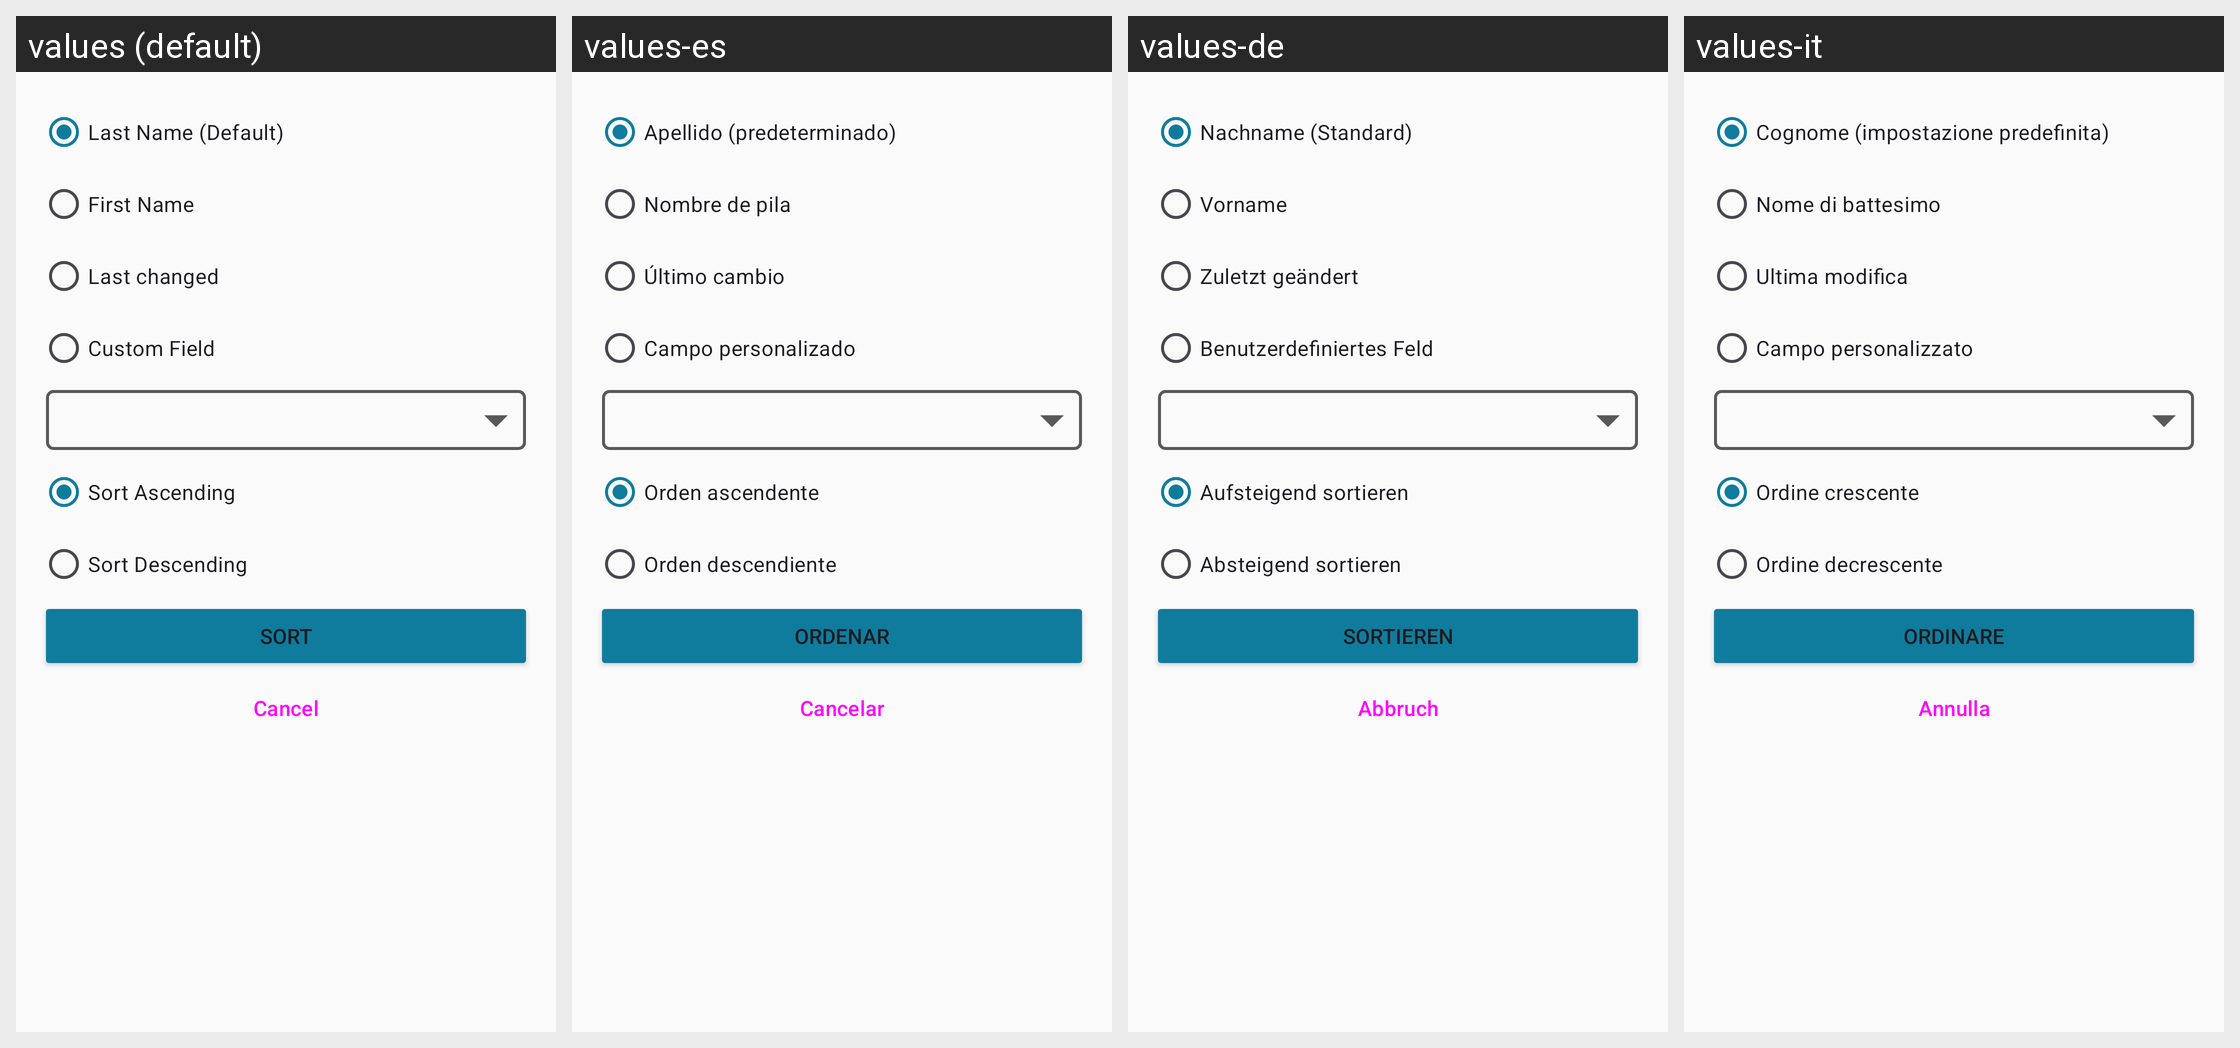

For this localized Android screen grid, give each drawn string resource with its value in every locale shown.
Android screen res/layout/dialog_sort.xml rendered under 4 locales, left to right: values (default), values-es, values-de, values-it. Device: Nexus 5 (rendered at 1080×1920; each locale shown at half size, 540×960, under a caption strip naming it); theme AppTheme.
Other locales in the repository, not shown: values-fr, values-iw, values-nl, values-ru.
Strings drawn on this screen, with the default value and each locale's value (text and hints the layout hard-codes, and strings that could not be matched under every locale, appear in the picture but are not listed):

last_name_default
  values: Last Name (Default)
  values-es: Apellido (predeterminado)
  values-de: Nachname (Standard)
  values-it: Cognome (impostazione predefinita)

firstname
  values: First Name
  values-es: Nombre de pila
  values-de: Vorname
  values-it: Nome di battesimo

lastchanged
  values: Last changed
  values-es: Último cambio
  values-de: Zuletzt geändert
  values-it: Ultima modifica

custom_field
  values: Custom Field
  values-es: Campo personalizado
  values-de: Benutzerdefiniertes Feld
  values-it: Campo personalizzato

sort_asc
  values: Sort Ascending
  values-es: Orden ascendente
  values-de: Aufsteigend sortieren
  values-it: Ordine crescente

sort_desc
  values: Sort Descending
  values-es: Orden descendiente
  values-de: Absteigend sortieren
  values-it: Ordine decrescente

sort
  values: Sort
  values-es: Ordenar
  values-de: Sortieren
  values-it: Ordinare

abort
  values: Cancel
  values-es: Cancelar
  values-de: Abbruch
  values-it: Annulla
